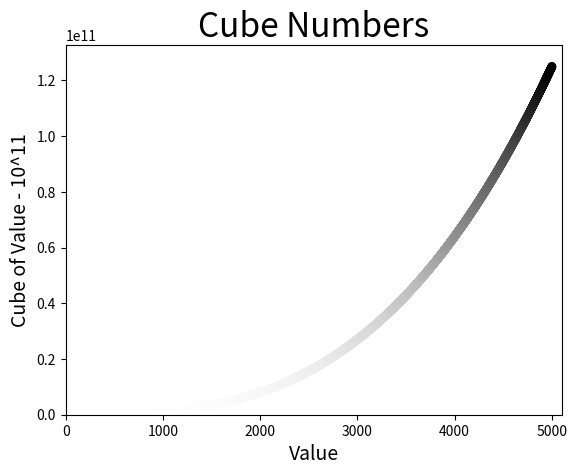

Here is the Python script that generated this plot:
import matplotlib.pyplot as plt

# Set axis-es values.
x_values = list(range(1, 5001))
y_values = [x**3 for x in x_values]

# Determine plot scattering.
plt.scatter(x_values, y_values, c=y_values, cmap=plt.cm.Greys, edgecolor='none', s=40)

# Set chart title and label axis.
plt.title("Cube Numbers", fontsize=24)
plt.xlabel("Value", fontsize=14)
plt.ylabel("Cube of Value - 10^11", fontsize=14)

# Set axis-es range.
plt.axis([0, 5100, 0, 132651*(10**6)])

# Show graphs.
plt.show()